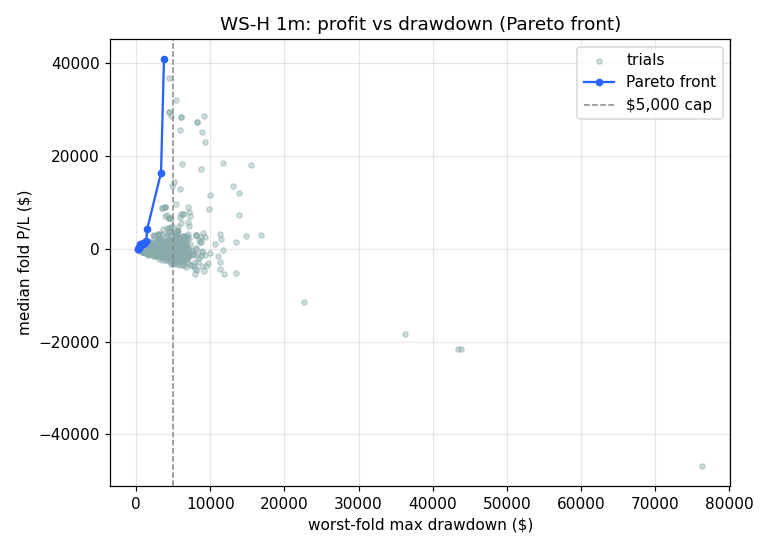

The table this chart was drawn from, first rows:
median_pnl, worst_dd, sl_soft, sl_hard, tp, gate_pct, dd_limit, cooldown, flip
26.1, 298.8, 6.0, 7.5, 9.5, 24.0, 78.0, 30, True
26.1, 298.8, 6.0, 7.5, 9.5, 24.0, 78.0, 30, True
144.1, 340.6, 8.4, 11.3, 5.5, 24.0, 78.0, 23, True
144.1, 340.6, 8.4, 11.3, 5.5, 24.0, 78.0, 23, True
297.1, 351.6, 5.1, 8.8, 5.4, 22.5, 78.0, 21, False
461.7, 421.4, 6.9, 10.5, 17.7, 22.5, 78.0, 30, False
1080, 535.4, 8.4, 11.3, 14.8, 45.7, 78.0, 23, True
1097, 761.3, 7.7, 18.6, 12.2, 3.9, 849.0, 12, False
1297, 1056, 8.4, 11.3, 14.8, 45.7, 285.0, 36, True
1297, 1056, 8.4, 11.3, 14.8, 45.7, 285.0, 36, True
1297, 1056, 8.4, 11.3, 14.8, 45.7, 285.0, 36, True
1297, 1056, 8.4, 11.3, 14.8, 45.7, 285.0, 36, True
1297, 1056, 8.4, 11.3, 14.8, 45.7, 285.0, 36, True
1297, 1056, 8.4, 11.3, 14.8, 45.7, 285.0, 36, True
1297, 1056, 8.4, 11.3, 14.8, 45.7, 285.0, 36, True
1297, 1056, 8.4, 11.3, 14.8, 45.7, 285.0, 36, True
1297, 1056, 8.4, 11.3, 14.8, 45.7, 285.0, 36, True
1297, 1056, 8.4, 11.3, 14.8, 45.7, 285.0, 36, True
1297, 1056, 8.4, 11.3, 14.8, 45.7, 285.0, 36, True
1297, 1056, 8.4, 11.3, 14.8, 45.7, 285.0, 36, True
1297, 1056, 8.4, 11.3, 14.8, 45.7, 285.0, 36, True
1297, 1056, 8.4, 11.3, 14.8, 45.7, 285.0, 36, True
1297, 1056, 8.4, 11.3, 14.8, 45.7, 285.0, 36, True
1297, 1056, 8.4, 11.3, 14.8, 45.7, 285.0, 36, True
1297, 1056, 8.4, 11.3, 14.8, 45.7, 285.0, 36, True
1297, 1056, 8.4, 11.3, 14.8, 45.7, 285.0, 36, True
1297, 1056, 8.4, 11.3, 14.8, 45.7, 285.0, 36, True
1297, 1056, 8.4, 11.3, 14.8, 45.7, 285.0, 36, True
1297, 1056, 8.4, 11.3, 14.8, 45.7, 285.0, 36, True
1297, 1056, 8.4, 11.3, 14.8, 45.7, 285.0, 36, True
1297, 1056, 8.4, 11.3, 14.8, 45.7, 285.0, 36, True
1297, 1056, 8.4, 11.3, 14.8, 45.7, 285.0, 36, True
1297, 1056, 8.4, 11.3, 14.8, 45.7, 285.0, 36, True
1297, 1056, 8.4, 11.3, 14.8, 45.7, 285.0, 36, True
1740, 1346, 6.5, 10.5, 16.0, 74.4, 78.0, 30, False
4342, 1483, 5.0, 6.5, 9.5, 99.0, 285.0, 21, True
16445, 3339, 5.1, 6.6, 5.4, 94.5, 2799, 21, True
40926, 3743, 5.0, 6.5, 9.5, 99.0, 3281, 0, True
